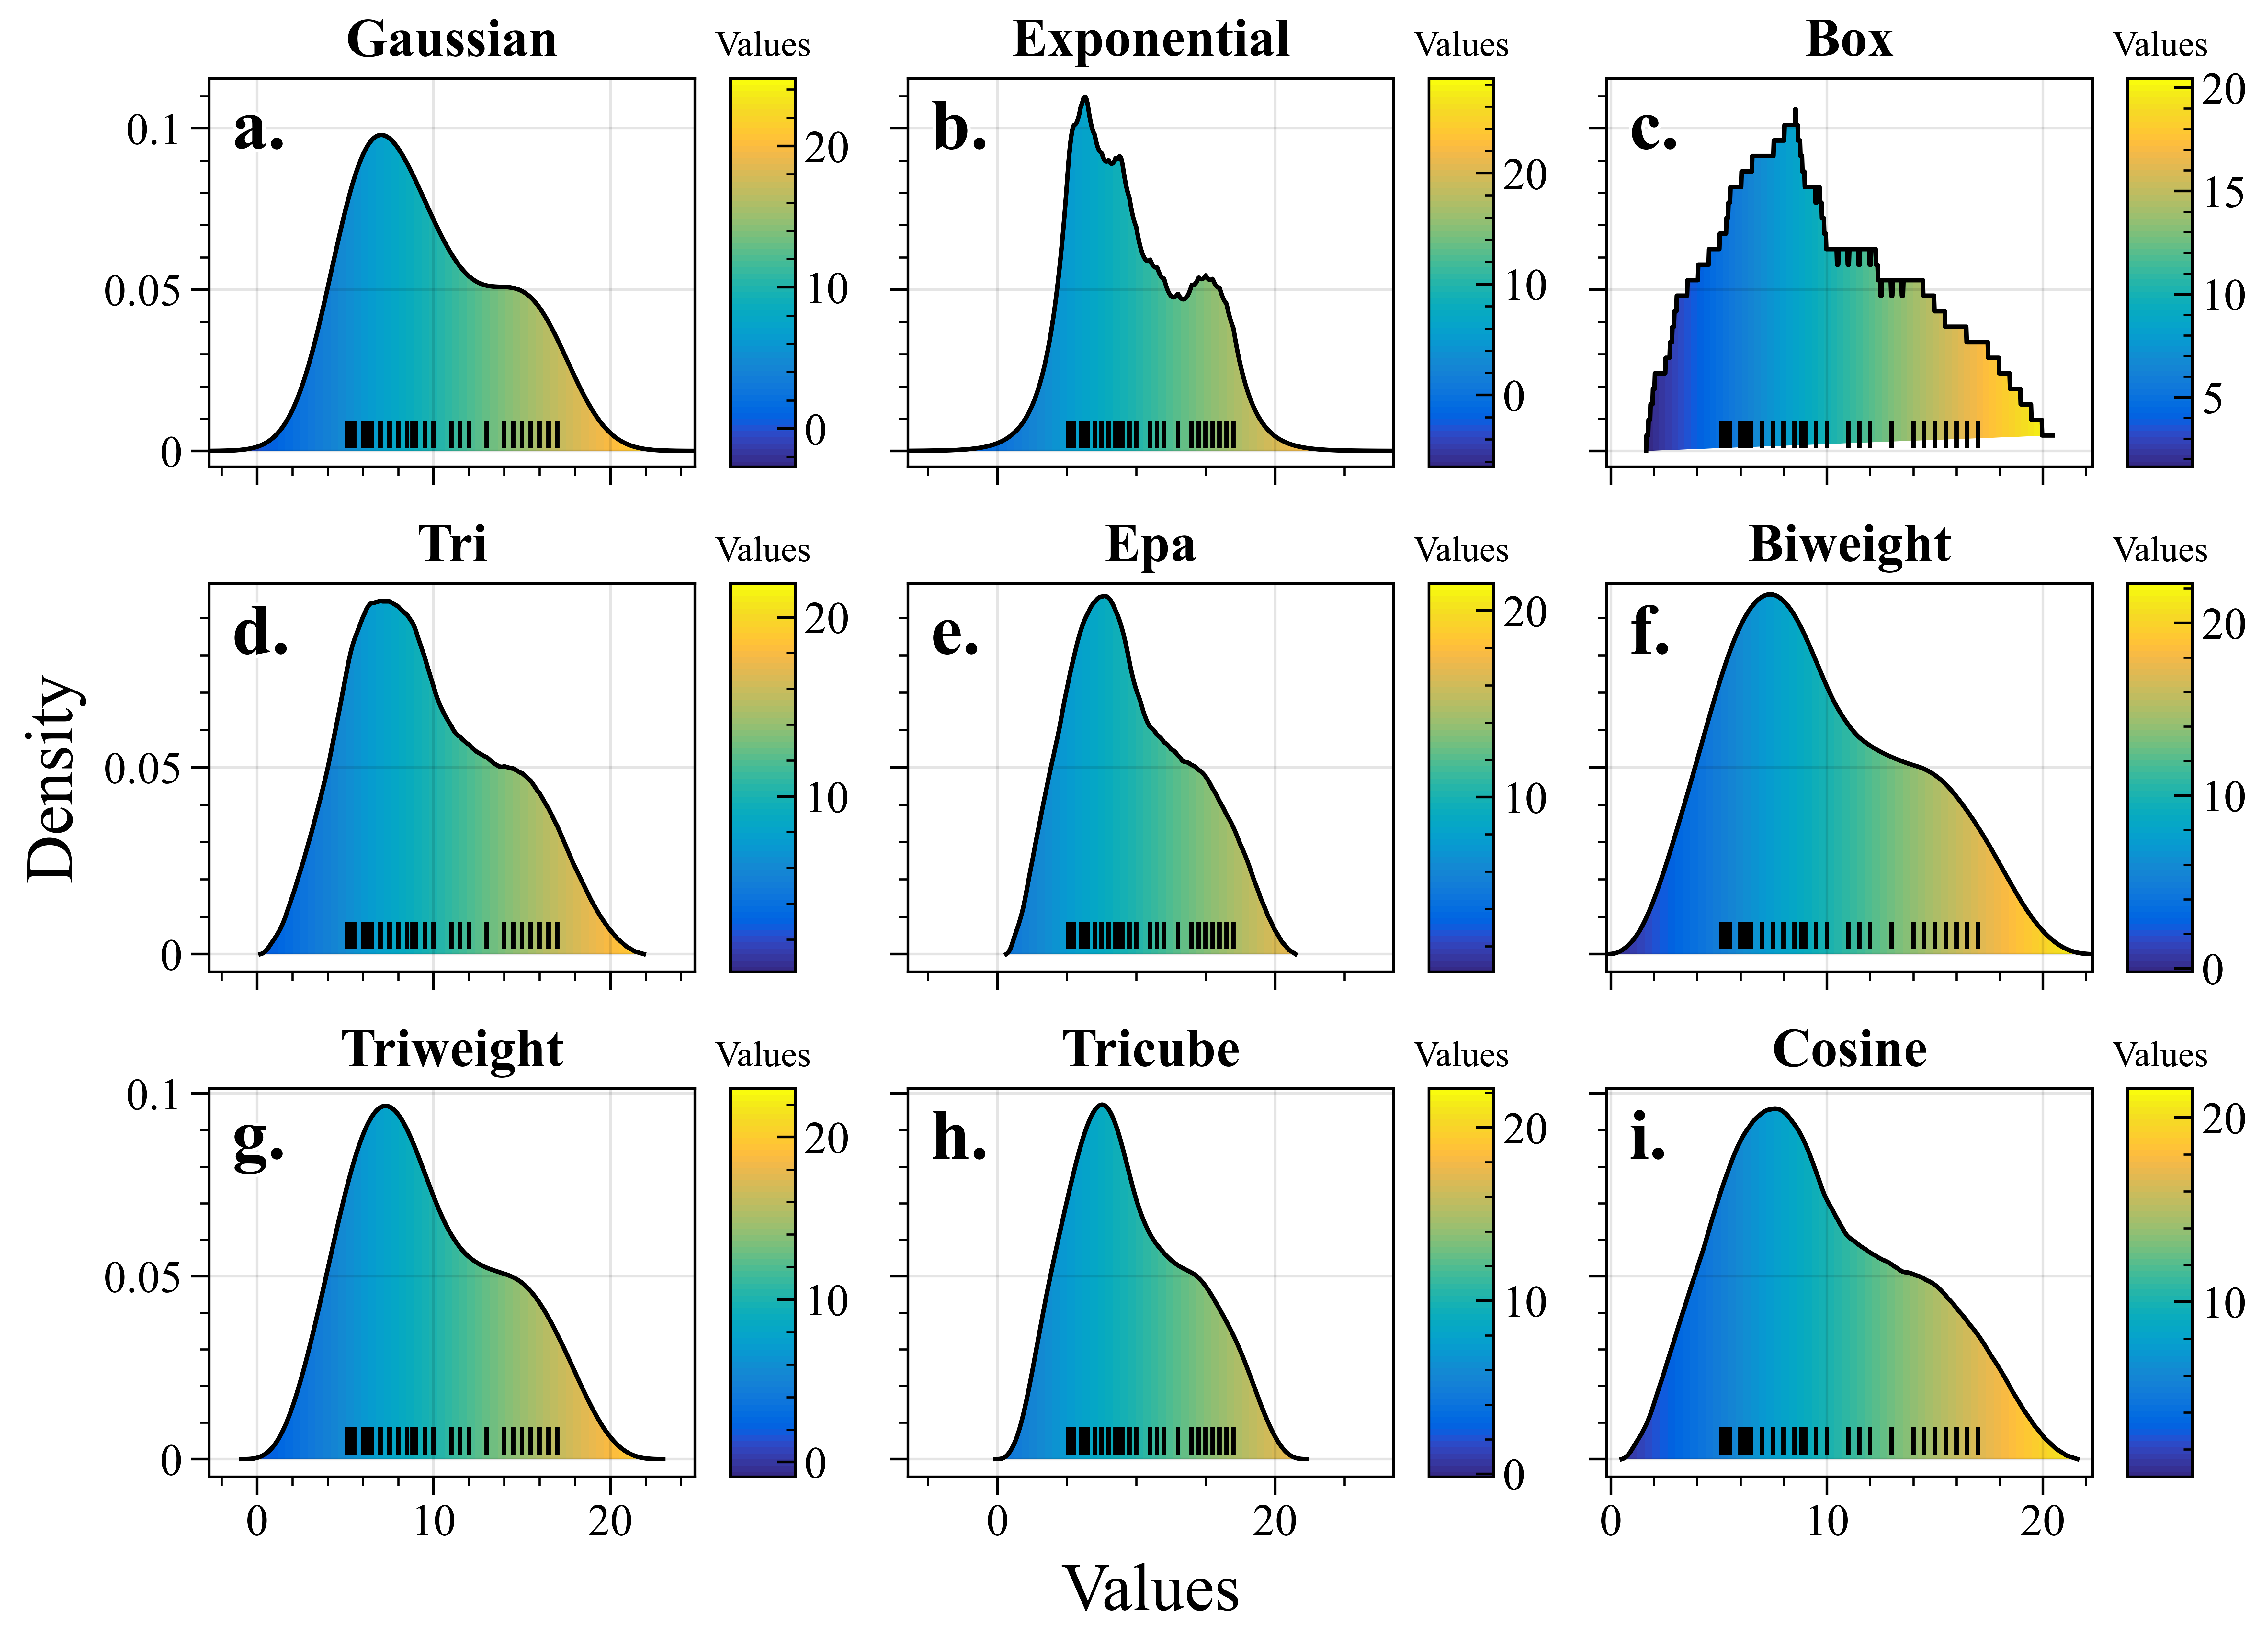

Reproduce this figure in Python.

"""
编写时间：2022年2月06日 10：20

作者: 宁海涛，代码运行出错或者因包版本更新出错，请关注微信公众号【DataCharm】进行实时获取更新。

代码中Proplot包绘制的部分可能与Matplotlib绘制不同，需注意两者绘图语法的不同~~

"""
#注意：本案例中引入的SciencePlots库主题方式会随着SciencePlots版本的更新发生改变，读者还需参考其官网引入的正确方式。
#      建议按照官网引入方式进行操作和使用最新版本的ScienePlots。如引入方式发生改变，请关注微信公众号【DataCharm】进行实时获取代码更新。

from colormaps import parula
from proplot.axes import Axes
from KDEpy import NaiveKDE
from proplot import rc

rc["font.family"] = "Times New Roman"
rc["axes.labelsize"] = 15
rc['tick.labelsize'] = 10
rc["suptitle.size"] = 16



data_01 = [5.1,5.2,5.3,5.4,5.5,6.0,6.2,6.3,6.4,6.5,
                 7.0,7.5,8.0,8.5,8.8,8.9,9.0,9.5,10,11,
                 11.5,12,13,14,14.5,15,15.5,16,16.5,17]


cmap = parula
kde_kernels = NaiveKDE._available_kernels.keys()
fig, axs = pplt.subplots(ncols=3, nrows=3,refwidth=1.5,refheight=1.2)
axs.format(
    abc='a.', abcloc='ul',abcsize=16,
    xlabel='Values', ylabel='Density',
)
for ax, kernel in zip(axs,kde_kernels):
    x,y = NaiveKDE(kernel=kernel,bw=2).fit(data_01).evaluate()
    img_data = x.reshape(1, -1)
    ax.plot(x,y, lw=1,color="k")
    fill_line,= ax.fill(x, y,facecolor='none')
     # 添加单独数据、
    ax.plot(data_01, [0.005]*len(data_01), '|', color='k',lw=.5)
    ax.format(title=str.capitalize(kernel),titleweight='bold',titlesize=12)
    
    extent=[*ax.get_xlim(), *ax.get_ylim()]
    im = Axes.imshow(ax, img_data, aspect='auto',cmap=cmap,extent=extent)
    im.set_clip_path(fill_line)
    colorbar = fig.colorbar(im,tickminor=True,tickdirection="in",ax=ax)
    colorbar.ax.set_title("Values",fontsize=8)
fig.savefig('\第3章 单变量图形的绘制\图3-2-9 利用ProPlot库绘制的“同组数据、不同核函数”情况对应的渐变颜色填充密度图.pdf')
fig.savefig('\第3章 单变量图形的绘制\图3-2-9 利用ProPlot库绘制的“同组数据、不同核函数”情况对应的渐变颜色填充密度图.png')
plt.show() 



